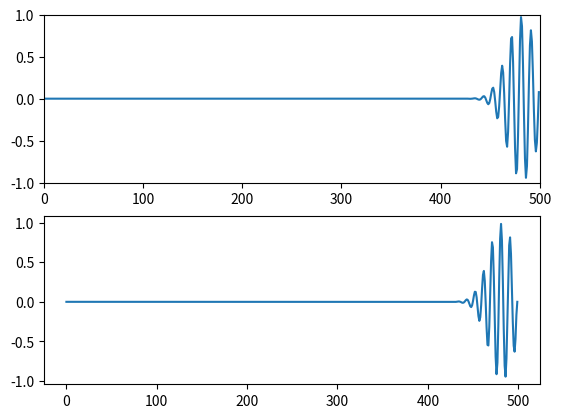

Here is the Python script that generated this plot:
#!/usr/bin/python
import matplotlib.pyplot as plt
import math

Points = 500
Ex = [0 for x in range(Points)]
Dx = [0 for x in range(Points)]
Sx = [0 for x in range(Points)]
Smx1 = [0 for x in range(Points)]
Smx2 = [0 for x in range(Points)]
Hy = [0 for x in range(Points)]

bound1 = 300
bound2 = 400
source = 50
wp = 2000.0*10**12
vc = 57.0*10**12

c = 3.0*10**8
f0 = 4000.0*10**12
lambda0 = c/f0
dx = lambda0/10.0
dt = dx/c/2.0

Nt = 1000
#Absorb Boundary
Ex0_1 = 0
Ex0_2 = 0
ExN_1 = 0
ExN_2 = 0
#FDTD
for n in range(Nt):
	for k in range(1, Points):
		Dx[k] = Dx[k] + 0.5*(Hy[k-1]-Hy[k])
		if (k >= bound1) and (k<=bound2):
			Ex[k] = Dx[k] - Sx[k]
			Sx[k] = (1.0 - math.exp(-vc*dt))*Smx1[k]- math.exp(-vc*dt)*Smx2[k] + (wp**2*dt/vc)*(1.0 - math.exp(-vc*dt))*Ex[k]
			Smx2[k] = Smx1[k]
			Smx1[k] = Sx[k]
		else:
			Ex[k] = Dx[k]
	Ex[source] = math.sin(2*math.pi*f0*n*dt)*math.exp(-0.5*(n-100.0)**2/(30.0)**2)
	#Absorb
	Ex[0] = Ex0_1; Ex0_1 = Ex0_2; Ex0_2 = Ex[1]
	Ex[Points - 1] = ExN_1; ExN_1 = ExN_2; ExN_2 = Ex[Points - 2]
	for k in range(Points - 1):
		Hy[k] = Hy[k] + 0.5*(Ex[k] - Ex[k+1])
plt.subplot(211)
plt.axis([0,Points,-1,1])
plt.plot(range(Points),Ex)
plt.subplot(212)
plt.plot(range(Points),Hy)
plt.show()
